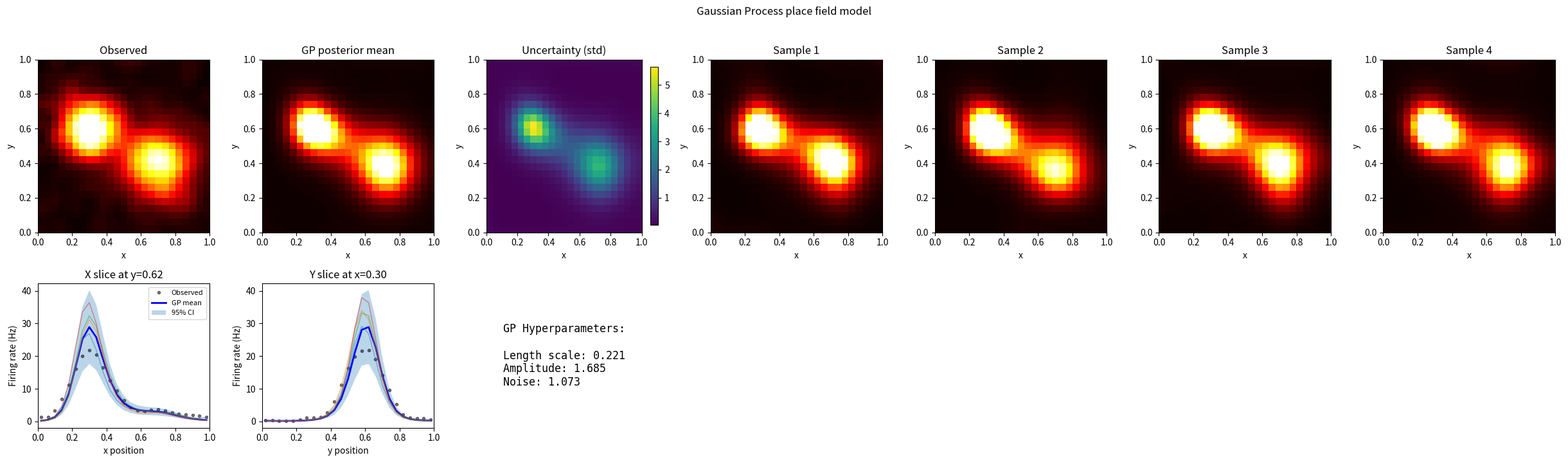

Python code for this plot:
"""
Gaussian Process prior for place field estimation.

This model uses a GP prior to enforce smooth spatial relationships between bins,
allowing it to capture arbitrarily-shaped place fields while maintaining smoothness.

The key advantage over parametric Gaussian models: flexibility to fit any shape
(multiple fields, elongated fields, crescent shapes, etc.) while still being smooth.
"""

import numpy as np
from scipy.spatial.distance import cdist
from scipy.linalg import cho_factor, cho_solve
from scipy.optimize import minimize
import matplotlib.pyplot as plt


# --- Kernel functions ---

def rbf_kernel(X1, X2, length_scale, amplitude=1.0):
    """
    Radial Basis Function (squared exponential) kernel.

    k(x, x') = amplitude² * exp(-||x - x'||² / (2 * length_scale²))

    Parameters
    ----------
    X1, X2 : arrays of shape (n1, d) and (n2, d)
    length_scale : characteristic length scale
    amplitude : signal variance (amplitude²)

    Returns
    -------
    K : covariance matrix of shape (n1, n2)
    """
    sq_dist = cdist(X1, X2, metric='sqeuclidean')
    return amplitude**2 * np.exp(-sq_dist / (2 * length_scale**2))


def rbf_kernel_with_noise(X1, X2, length_scale, amplitude=1.0, noise=1e-6):
    """RBF kernel with diagonal noise term for numerical stability."""
    K = rbf_kernel(X1, X2, length_scale, amplitude)
    if X1.shape[0] == X2.shape[0] and np.allclose(X1, X2):
        K += noise * np.eye(K.shape[0])
    return K


# --- Gaussian Process class ---

class GaussianProcessPlaceField:
    """
    Gaussian Process model for place field estimation.

    Models log-firing rate as a GP:
        log(rate(x, y)) ~ GP(mean, k(x, x'))

    This ensures positive rates and allows flexible field shapes.
    """

    def __init__(self, length_scale=0.15, amplitude=2.0, noise=0.5, mean=0.0):
        """
        Parameters
        ----------
        length_scale : spatial smoothness (in same units as position)
        amplitude : signal standard deviation in log-rate space
        noise : observation noise standard deviation
        mean : prior mean in log-rate space
        """
        self.length_scale = length_scale
        self.amplitude = amplitude
        self.noise = noise
        self.mean = mean

        # Fitted attributes
        self.X_train = None
        self.y_train = None
        self.K_inv = None
        self.alpha = None

    def fit(self, positions, rates, min_rate=0.1):
        """
        Fit the GP to observed firing rates.

        Parameters
        ----------
        positions : (n, 2) array of (x, y) bin centers
        rates : (n,) array of firing rates
        min_rate : minimum rate to avoid log(0)
        """
        self.X_train = positions

        # Work in log space for positivity
        self.y_train = np.log(np.maximum(rates, min_rate))

        # Compute kernel matrix
        K = rbf_kernel_with_noise(
            self.X_train, self.X_train,
            self.length_scale, self.amplitude, self.noise**2
        )

        # Cholesky decomposition for efficient solving
        self.L, self.lower = cho_factor(K, lower=True)
        self.alpha = cho_solve((self.L, self.lower), self.y_train - self.mean)

        return self

    def predict(self, positions, return_std=False):
        """
        Predict firing rates at new positions.

        Parameters
        ----------
        positions : (m, 2) array of positions to predict
        return_std : whether to return standard deviation

        Returns
        -------
        mean_rate : (m,) array of predicted rates (in original space)
        std_rate : (m,) array of standard deviations (if return_std=True)
        """
        # Cross-covariance
        K_star = rbf_kernel(positions, self.X_train, self.length_scale, self.amplitude)

        # Posterior mean in log space
        log_mean = self.mean + K_star @ self.alpha

        if return_std:
            # Posterior variance
            K_ss = rbf_kernel_with_noise(
                positions, positions,
                self.length_scale, self.amplitude, 1e-6
            )
            v = cho_solve((self.L, self.lower), K_star.T)
            log_var = np.diag(K_ss) - np.sum(K_star.T * v, axis=0)
            log_std = np.sqrt(np.maximum(log_var, 1e-10))

            # Transform to rate space (approximate)
            mean_rate = np.exp(log_mean)
            # Delta method approximation for std in rate space
            std_rate = mean_rate * log_std

            return mean_rate, std_rate

        return np.exp(log_mean)

    def sample(self, positions, n_samples=1):
        """
        Sample from the posterior distribution.

        Parameters
        ----------
        positions : (m, 2) array of positions
        n_samples : number of samples to draw

        Returns
        -------
        samples : (n_samples, m) array of rate samples
        """
        # Cross-covariance
        K_star = rbf_kernel(positions, self.X_train, self.length_scale, self.amplitude)

        # Posterior mean
        log_mean = self.mean + K_star @ self.alpha

        # Posterior covariance
        K_ss = rbf_kernel_with_noise(
            positions, positions,
            self.length_scale, self.amplitude, 1e-6
        )
        v = cho_solve((self.L, self.lower), K_star.T)
        log_cov = K_ss - K_star @ v

        # Ensure positive definiteness
        log_cov = (log_cov + log_cov.T) / 2
        eigvals = np.linalg.eigvalsh(log_cov)
        if eigvals.min() < 0:
            log_cov += (1e-6 - eigvals.min()) * np.eye(log_cov.shape[0])

        # Sample from multivariate normal in log space
        log_samples = np.random.multivariate_normal(log_mean, log_cov, size=n_samples)

        # Transform to rate space
        return np.exp(log_samples)

    def optimize_hyperparameters(self, positions, rates, min_rate=0.1,
                                  length_scale_bounds=(0.05, 0.5),
                                  amplitude_bounds=(0.5, 5.0),
                                  noise_bounds=(0.1, 2.0)):
        """
        Optimize hyperparameters by maximizing marginal likelihood.

        Parameters
        ----------
        positions : (n, 2) array of bin centers
        rates : (n,) array of firing rates
        min_rate : minimum rate for log transform
        length_scale_bounds, amplitude_bounds, noise_bounds : parameter bounds

        Returns
        -------
        self : fitted model with optimized hyperparameters
        """
        y = np.log(np.maximum(rates, min_rate))
        n = len(y)

        def neg_log_marginal_likelihood(params):
            ls, amp, noise = params

            K = rbf_kernel_with_noise(positions, positions, ls, amp, noise**2)

            try:
                L, lower = cho_factor(K, lower=True)
                alpha = cho_solve((L, lower), y - self.mean)

                # Log marginal likelihood
                log_ml = -0.5 * (y - self.mean) @ alpha
                log_ml -= np.sum(np.log(np.diag(L)))
                log_ml -= 0.5 * n * np.log(2 * np.pi)

                return -log_ml
            except np.linalg.LinAlgError:
                return np.inf

        # Optimize
        x0 = [self.length_scale, self.amplitude, self.noise]
        bounds = [length_scale_bounds, amplitude_bounds, noise_bounds]

        result = minimize(neg_log_marginal_likelihood, x0, bounds=bounds, method='L-BFGS-B')

        if result.success:
            self.length_scale, self.amplitude, self.noise = result.x
            print(f"Optimized hyperparameters: length_scale={self.length_scale:.3f}, "
                  f"amplitude={self.amplitude:.3f}, noise={self.noise:.3f}")
        else:
            print("Hyperparameter optimization did not converge, using initial values.")

        # Fit with optimized parameters
        return self.fit(positions, rates, min_rate)


def fit_gp_place_field(spike_map, occupancy, x_edges, y_edges,
                       optimize=True, min_occupancy=0.1, **gp_kwargs):
    """
    Fit a GP place field model to binned spike data.

    Parameters
    ----------
    spike_map : 2D array of spike counts
    occupancy : 2D array of time per bin (seconds)
    x_edges, y_edges : bin edges
    optimize : whether to optimize hyperparameters
    min_occupancy : minimum occupancy to include a bin
    **gp_kwargs : passed to GaussianProcessPlaceField

    Returns
    -------
    gp : fitted GaussianProcessPlaceField
    grid_positions : (n_bins, 2) array of all bin centers
    valid_mask : boolean mask for valid bins
    """
    # Compute bin centers
    x_centers = (x_edges[:-1] + x_edges[1:]) / 2
    y_centers = (y_edges[:-1] + y_edges[1:]) / 2

    # Create grid of all positions
    xx, yy = np.meshgrid(x_centers, y_centers, indexing='ij')
    grid_positions = np.column_stack([xx.ravel(), yy.ravel()])

    # Compute rates
    rate_map = np.zeros_like(spike_map, dtype=float)
    valid = occupancy > min_occupancy
    rate_map[valid] = spike_map[valid] / occupancy[valid]
    rate_map[~valid] = np.nan

    # Get valid positions and rates for fitting
    valid_flat = valid.ravel()
    train_positions = grid_positions[valid_flat]
    train_rates = rate_map.ravel()[valid_flat]

    # Create and fit GP
    gp = GaussianProcessPlaceField(**gp_kwargs)

    if optimize:
        gp.optimize_hyperparameters(train_positions, train_rates)
    else:
        gp.fit(train_positions, train_rates)

    return gp, grid_positions, valid.ravel()


def predict_rate_map(gp, grid_positions, shape, return_std=False):
    """
    Predict a full rate map from a fitted GP.

    Parameters
    ----------
    gp : fitted GaussianProcessPlaceField
    grid_positions : (n, 2) array of bin centers
    shape : tuple, shape of output rate map
    return_std : whether to return uncertainty map

    Returns
    -------
    rate_map : 2D array of predicted rates
    std_map : 2D array of uncertainties (if return_std=True)
    """
    if return_std:
        mean, std = gp.predict(grid_positions, return_std=True)
        return mean.reshape(shape), std.reshape(shape)
    else:
        mean = gp.predict(grid_positions)
        return mean.reshape(shape)


def sample_rate_maps(gp, grid_positions, shape, n_samples=4):
    """
    Sample rate maps from the GP posterior.

    Parameters
    ----------
    gp : fitted GaussianProcessPlaceField
    grid_positions : (n, 2) array of bin centers
    shape : tuple, shape of output rate maps
    n_samples : number of samples

    Returns
    -------
    samples : list of 2D rate map arrays
    """
    raw_samples = gp.sample(grid_positions, n_samples)
    return [s.reshape(shape) for s in raw_samples]


# --- Visualization ---

def plot_gp_results(observed_rate_map, gp, grid_positions, shape, x_edges, y_edges,
                    n_samples=4, seed=None):
    """
    Plot GP place field results: observed, posterior mean, uncertainty, and samples.
    """
    if seed is not None:
        np.random.seed(seed)

    # Get predictions
    mean_map, std_map = predict_rate_map(gp, grid_positions, shape, return_std=True)
    sample_maps = sample_rate_maps(gp, grid_positions, shape, n_samples)

    # Plot
    n_cols = n_samples + 3  # observed + mean + std + samples
    fig, axes = plt.subplots(2, n_cols, figsize=(3.5 * n_cols, 7),
                             gridspec_kw={'height_ratios': [1.2, 1]})

    vmax = np.nanpercentile(observed_rate_map.ravel(), 98)
    extent = [x_edges[0], x_edges[-1], y_edges[0], y_edges[-1]]

    # Top row: rate maps
    ax = axes[0, 0]
    im = ax.imshow(observed_rate_map.T, origin='lower', aspect='auto',
                   vmin=0, vmax=vmax, extent=extent, cmap='hot')
    ax.set_title('Observed')
    ax.set_xlabel('x')
    ax.set_ylabel('y')

    ax = axes[0, 1]
    ax.imshow(mean_map.T, origin='lower', aspect='auto',
              vmin=0, vmax=vmax, extent=extent, cmap='hot')
    ax.set_title('GP posterior mean')
    ax.set_xlabel('x')
    ax.set_ylabel('y')

    ax = axes[0, 2]
    im_std = ax.imshow(std_map.T, origin='lower', aspect='auto', extent=extent, cmap='viridis')
    ax.set_title('Uncertainty (std)')
    ax.set_xlabel('x')
    ax.set_ylabel('y')
    plt.colorbar(im_std, ax=ax, fraction=0.046)

    for i, sample_map in enumerate(sample_maps):
        ax = axes[0, i + 3]
        ax.imshow(sample_map.T, origin='lower', aspect='auto',
                  vmin=0, vmax=vmax, extent=extent, cmap='hot')
        ax.set_title(f'Sample {i + 1}')
        ax.set_xlabel('x')
        ax.set_ylabel('y')

    # Bottom row: marginal slices through the field center
    # Find the peak location
    peak_idx = np.unravel_index(np.nanargmax(mean_map), mean_map.shape)
    x_centers = (x_edges[:-1] + x_edges[1:]) / 2
    y_centers = (y_edges[:-1] + y_edges[1:]) / 2

    # X slice at peak y
    ax = axes[1, 0]
    ax.plot(x_centers, observed_rate_map[:, peak_idx[1]], 'k.', alpha=0.5, label='Observed')
    ax.plot(x_centers, mean_map[:, peak_idx[1]], 'b-', lw=2, label='GP mean')
    ax.fill_between(x_centers,
                    mean_map[:, peak_idx[1]] - 2*std_map[:, peak_idx[1]],
                    mean_map[:, peak_idx[1]] + 2*std_map[:, peak_idx[1]],
                    alpha=0.3, label='95% CI')
    for i, sample_map in enumerate(sample_maps):
        ax.plot(x_centers, sample_map[:, peak_idx[1]], '-', alpha=0.5, lw=1)
    ax.set_xlabel('x position')
    ax.set_ylabel('Firing rate (Hz)')
    ax.set_title(f'X slice at y={y_centers[peak_idx[1]]:.2f}')
    ax.legend(fontsize=8)
    ax.set_xlim(x_edges[0], x_edges[-1])

    # Y slice at peak x
    ax = axes[1, 1]
    ax.plot(y_centers, observed_rate_map[peak_idx[0], :], 'k.', alpha=0.5, label='Observed')
    ax.plot(y_centers, mean_map[peak_idx[0], :], 'b-', lw=2, label='GP mean')
    ax.fill_between(y_centers,
                    mean_map[peak_idx[0], :] - 2*std_map[peak_idx[0], :],
                    mean_map[peak_idx[0], :] + 2*std_map[peak_idx[0], :],
                    alpha=0.3, label='95% CI')
    for i, sample_map in enumerate(sample_maps):
        ax.plot(y_centers, sample_map[peak_idx[0], :], '-', alpha=0.5, lw=1)
    ax.set_xlabel('y position')
    ax.set_ylabel('Firing rate (Hz)')
    ax.set_title(f'Y slice at x={x_centers[peak_idx[0]]:.2f}')
    ax.set_xlim(y_edges[0], y_edges[-1])

    # Hyperparameters text
    ax = axes[1, 2]
    ax.axis('off')
    hp_text = (f"GP Hyperparameters:\n\n"
               f"Length scale: {gp.length_scale:.3f}\n"
               f"Amplitude: {gp.amplitude:.3f}\n"
               f"Noise: {gp.noise:.3f}")
    ax.text(0.1, 0.5, hp_text, fontsize=12, verticalalignment='center',
            fontfamily='monospace', transform=ax.transAxes)

    # Hide remaining axes
    for i in range(3, n_cols):
        axes[1, i].set_visible(False)

    plt.suptitle('Gaussian Process place field model', y=1.02)
    plt.tight_layout()
    plt.savefig('place_field_gp_model.png', dpi=150)
    plt.show()

    return mean_map, std_map, sample_maps


# --- Helper functions (copied from model1_test.py to avoid import issues) ---

def compute_occupancy(position, x_edges, y_edges, dt):
    """Compute time-spent-per-bin (occupancy map) from position data."""
    occ, _, _ = np.histogram2d(
        position[:, 1], position[:, 2],
        bins=[x_edges, y_edges]
    )
    return occ * dt


def compute_spike_map(spike_times, position, x_edges, y_edges):
    """Bin spike counts into spatial bins by interpolating spike positions."""
    spike_x = np.interp(spike_times, position[:, 0], position[:, 1])
    spike_y = np.interp(spike_times, position[:, 0], position[:, 2])
    spike_map, _, _ = np.histogram2d(spike_x, spike_y, bins=[x_edges, y_edges])
    return spike_map


def estimate_rate_map(spike_map, occupancy, smooth_sigma=2.0, min_occupancy=0.1):
    """Compute smoothed firing rate map."""
    from scipy.ndimage import gaussian_filter
    smooth_spikes = gaussian_filter(spike_map.astype(float), sigma=smooth_sigma)
    smooth_occ = gaussian_filter(occupancy.astype(float), sigma=smooth_sigma)
    rate_map = np.full_like(smooth_spikes, np.nan)
    valid = smooth_occ > min_occupancy
    rate_map[valid] = smooth_spikes[valid] / smooth_occ[valid]
    return rate_map


def simulate_foraging_trajectory(duration, fs_pos, bounds=(0, 1), speed=0.05):
    """Simulate uniform foraging using an Ornstein-Uhlenbeck process."""
    n_samples = int(duration * fs_pos)
    dt = 1.0 / fs_pos
    t = np.linspace(0, duration, n_samples)

    theta = 0.1
    sigma = speed * np.sqrt(2 * theta)
    center = (bounds[0] + bounds[1]) / 2

    x = np.zeros(n_samples)
    y = np.zeros(n_samples)
    x[0] = center
    y[0] = center

    for i in range(1, n_samples):
        x[i] = x[i-1] + theta * (center - x[i-1]) * dt + sigma * np.sqrt(dt) * np.random.randn()
        y[i] = y[i-1] + theta * (center - y[i-1]) * dt + sigma * np.sqrt(dt) * np.random.randn()
        x[i] = np.clip(x[i], bounds[0], bounds[1])
        y[i] = np.clip(y[i], bounds[0], bounds[1])

    return np.column_stack([t, x, y])


# --- Demo with synthetic non-Gaussian place field ---

if __name__ == '__main__':
    np.random.seed(42)

    # Simulate foraging
    duration = 600  # seconds
    fs_pos = 100
    position = simulate_foraging_trajectory(duration, fs_pos, bounds=(0, 1), speed=0.5)
    t, x, y = position[:, 0], position[:, 1], position[:, 2]
    n_samples = len(t)

    # Create a NON-GAUSSIAN place field: two peaks (could be crescent, elongated, etc.)
    peak_rate = 25  # Hz

    # Two-peaked place field
    field1 = peak_rate * np.exp(-((x - 0.3)**2 + (y - 0.6)**2) / (2 * 0.1**2))
    field2 = peak_rate * 0.7 * np.exp(-((x - 0.7)**2 + (y - 0.4)**2) / (2 * 0.12**2))
    rate = field1 + field2 + 0.5  # baseline

    # Generate spikes
    spike_prob = rate / fs_pos
    spikes_bool = np.random.rand(n_samples) < spike_prob
    spike_times = t[spikes_bool]

    print(f"Generated {len(spike_times)} spikes\n")

    # Bin the data
    n_bins = 25
    dt = 1.0 / fs_pos
    x_edges = np.linspace(0, 1, n_bins + 1)
    y_edges = np.linspace(0, 1, n_bins + 1)

    occ = compute_occupancy(position, x_edges, y_edges, dt)
    spk = compute_spike_map(spike_times, position, x_edges, y_edges)
    observed_rate_map = estimate_rate_map(spk, occ, smooth_sigma=1.0)

    print("Fitting GP place field model...")

    # Fit GP model
    gp, grid_positions, valid_mask = fit_gp_place_field(
        spk, occ, x_edges, y_edges,
        optimize=True,
        length_scale=0.15,
        amplitude=2.0,
        noise=0.5
    )

    # Plot results
    shape = (n_bins, n_bins)
    mean_map, std_map, samples = plot_gp_results(
        observed_rate_map, gp, grid_positions, shape, x_edges, y_edges,
        n_samples=4, seed=123
    )

    print("\nGP model fitting complete!")
    print(f"Peak observed rate: {np.nanmax(observed_rate_map):.1f} Hz")
    print(f"Peak predicted rate: {np.max(mean_map):.1f} Hz")
